Run: headless pygame with SDL's dummy video driver; simulated clock (each Clock.tick advances the game by its frame time, no real sleeping); random seed 0; keys injected as events and as key.get_pressed() state; mouse plan: one left click at the window centre at the start of phase 2, then a move to the lower-right quarter at the start of phase 3.
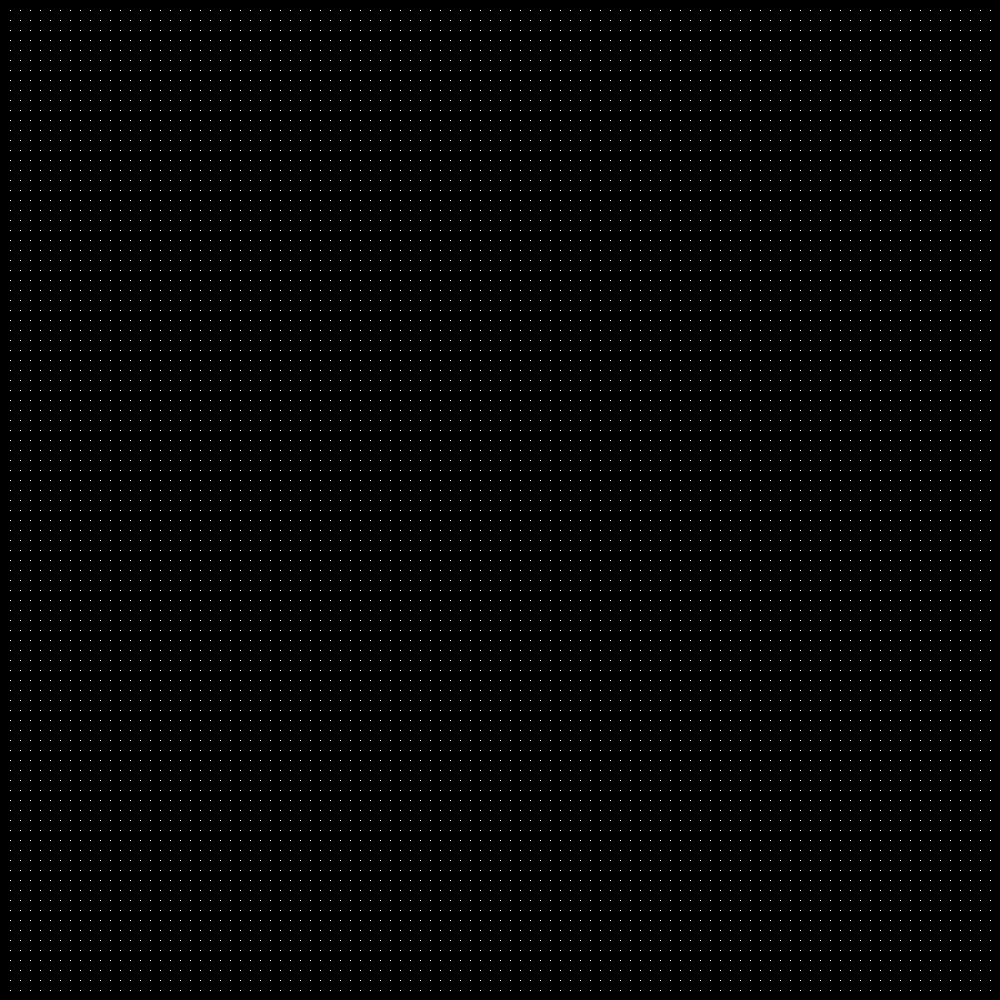
Frame 1 of 4 · flips 1–60 · no input
Frame 2 of 4 · flips 61–180 · clicked the window centre · tapped SPACE, RETURN · held RIGHT (→), D · screen unchanged from frame 1, image omitted
Frame 3 of 4 · flips 181–300 · moved the mouse to the lower-right quarter · held DOWN (↓), S · screen unchanged from frame 2, image omitted
Frame 4 of 4 · flips 301–420 · held LEFT (←), A, UP (↑), W · screen unchanged from frame 3, image omitted

The pygame program that drew these frames:

import pygame,sys
from pygame.locals import *
import math
width = 1000
height = 1000
num = 99
WHITE = (255,255,255)
windowSurface = pygame.display.set_mode((width, height))
points = []
windowSurface.fill((0,0,0))
pygame.init()
class Point():
    def __init__(self,x,y,m):
        self.x = float(x)
        self.y = float(y)
        self.m = m
        self.ix = x
        self.iy = y
        self.vx = 0.0
        self.vy = 0.0
        self.ax = 0.0
        self.ay = 0.0
    def calc_force(self):
        cx,cy = pygame.mouse.get_pos()
        try:
            self.ax = (cx-self.x)*self.m/math.sqrt((cx-self.x)**2+(cy-self.y)**2)
        except ZeroDivisionError:
            pass
        try:
            self.ay = (cy-self.y)*self.m/math.sqrt((cx-self.x)**2+(cy-self.y)**2)
        except ZeroDivisionError:
            pass
        self.vx+=self.ax
        self.vy+= self.ay
        self.x +=self.vx
        self.y+=self.vy
    def go_back(self):
        self.vx = 10*(self.ix-self.x)/math.sqrt((self.ix-self.x)**2+(self.iy-self.y)**2)
        self.vy = 10*(self.iy-self.y)/math.sqrt((self.ix-self.x)**2+(self.iy-self.y)**2)
        self.x+= self.vx
        self.y+= self.vy
def show():
    for i in points:
        windowSurface.set_at((int(i.x),int(i.y)),WHITE)
for i in range(1,num+1):
    for l in range(1,num+1):
        points.append(Point(i*10,l*10,0.1))
while True:
    show()
    for event in pygame.event.get():
        if event.type == QUIT:
            pygame.quit()
            sys.exit()
    if pygame.mouse.get_pressed()[0]== True:
        for i in points:
            i.calc_force()
    else:
        for i in points:
            if abs(i.ix -i.x) >10 and abs(i.iy -i.y) >10:
                i.go_back()
            else:
                i.x,i.y = i.ix,i.iy
                i.ax,i.ay,i.vx,i.vy = 0,0,0,0
    pygame.display.flip()
    windowSurface.fill((0,0,0))
